Run: headless pygame with SDL's dummy video driver; simulated clock (each Clock.tick advances the game by its frame time, no real sleeping); random seed 0; keys injected as events and as key.get_pressed() state; no mouse input.
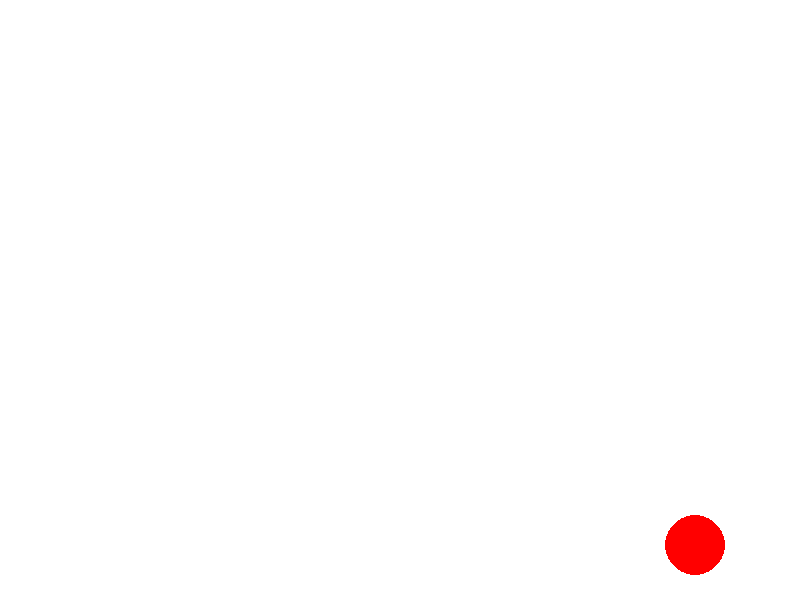
Frame 1 of 4 · flips 1–60 · no input
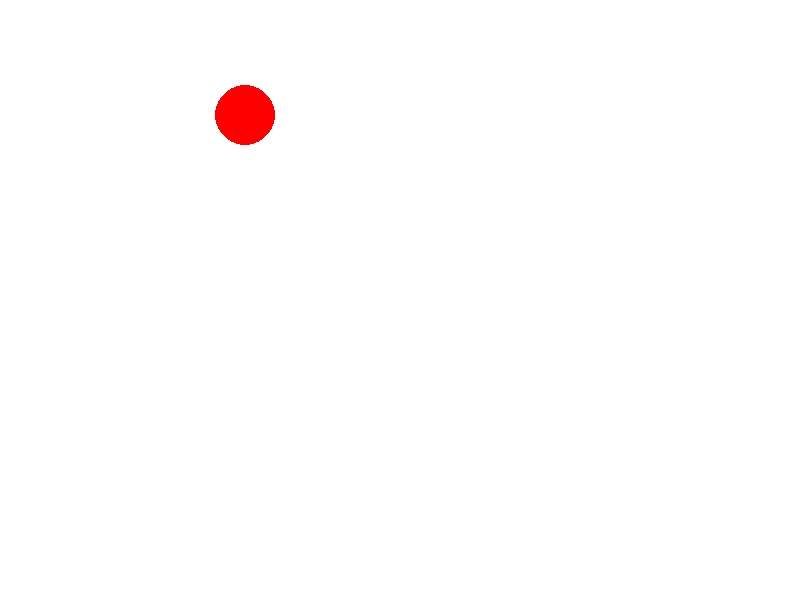
Frame 2 of 4 · flips 61–180 · tapped SPACE, RETURN · held RIGHT (→), D
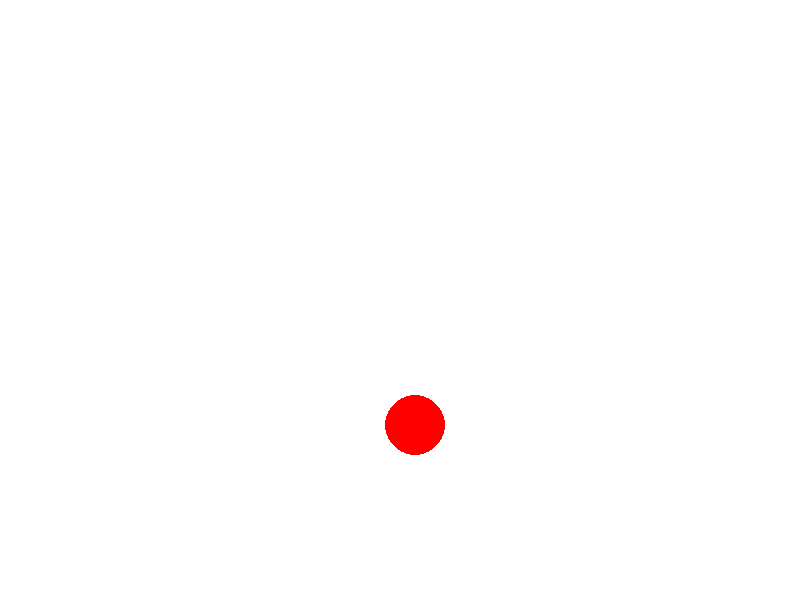
Frame 3 of 4 · flips 181–300 · held DOWN (↓), S
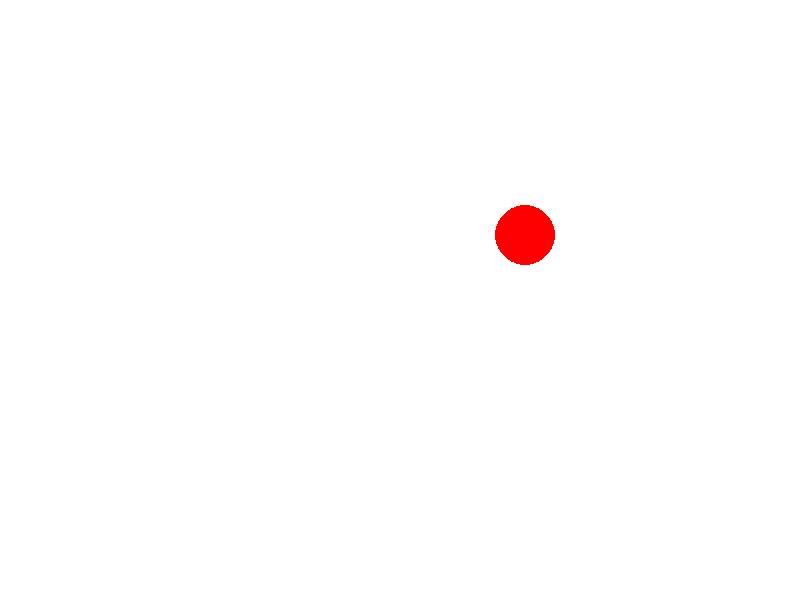
Frame 4 of 4 · flips 301–420 · held LEFT (←), A, UP (↑), W

The pygame program that drew these frames:

import pygame

pygame.init()
screen = pygame.display.set_mode((800, 600))
ball_pos = [400, 300]
ball_radius = 30
speed = [5, 5]

running = True
while running:
    screen.fill((255, 255, 255))
    pygame.draw.circle(screen, (255, 0, 0), ball_pos, ball_radius)
    pygame.display.flip()

    ball_pos[0] += speed[0]
    ball_pos[1] += speed[1]

    if ball_pos[0] - ball_radius <= 0 or ball_pos[0] + ball_radius >= 800:
        speed[0] = -speed[0]
    if ball_pos[1] - ball_radius <= 0 or ball_pos[1] + ball_radius >= 600:
        speed[1] = -speed[1]

    for event in pygame.event.get():
        if event.type == pygame.QUIT:
            running = False

    pygame.time.delay(20)

pygame.quit()
